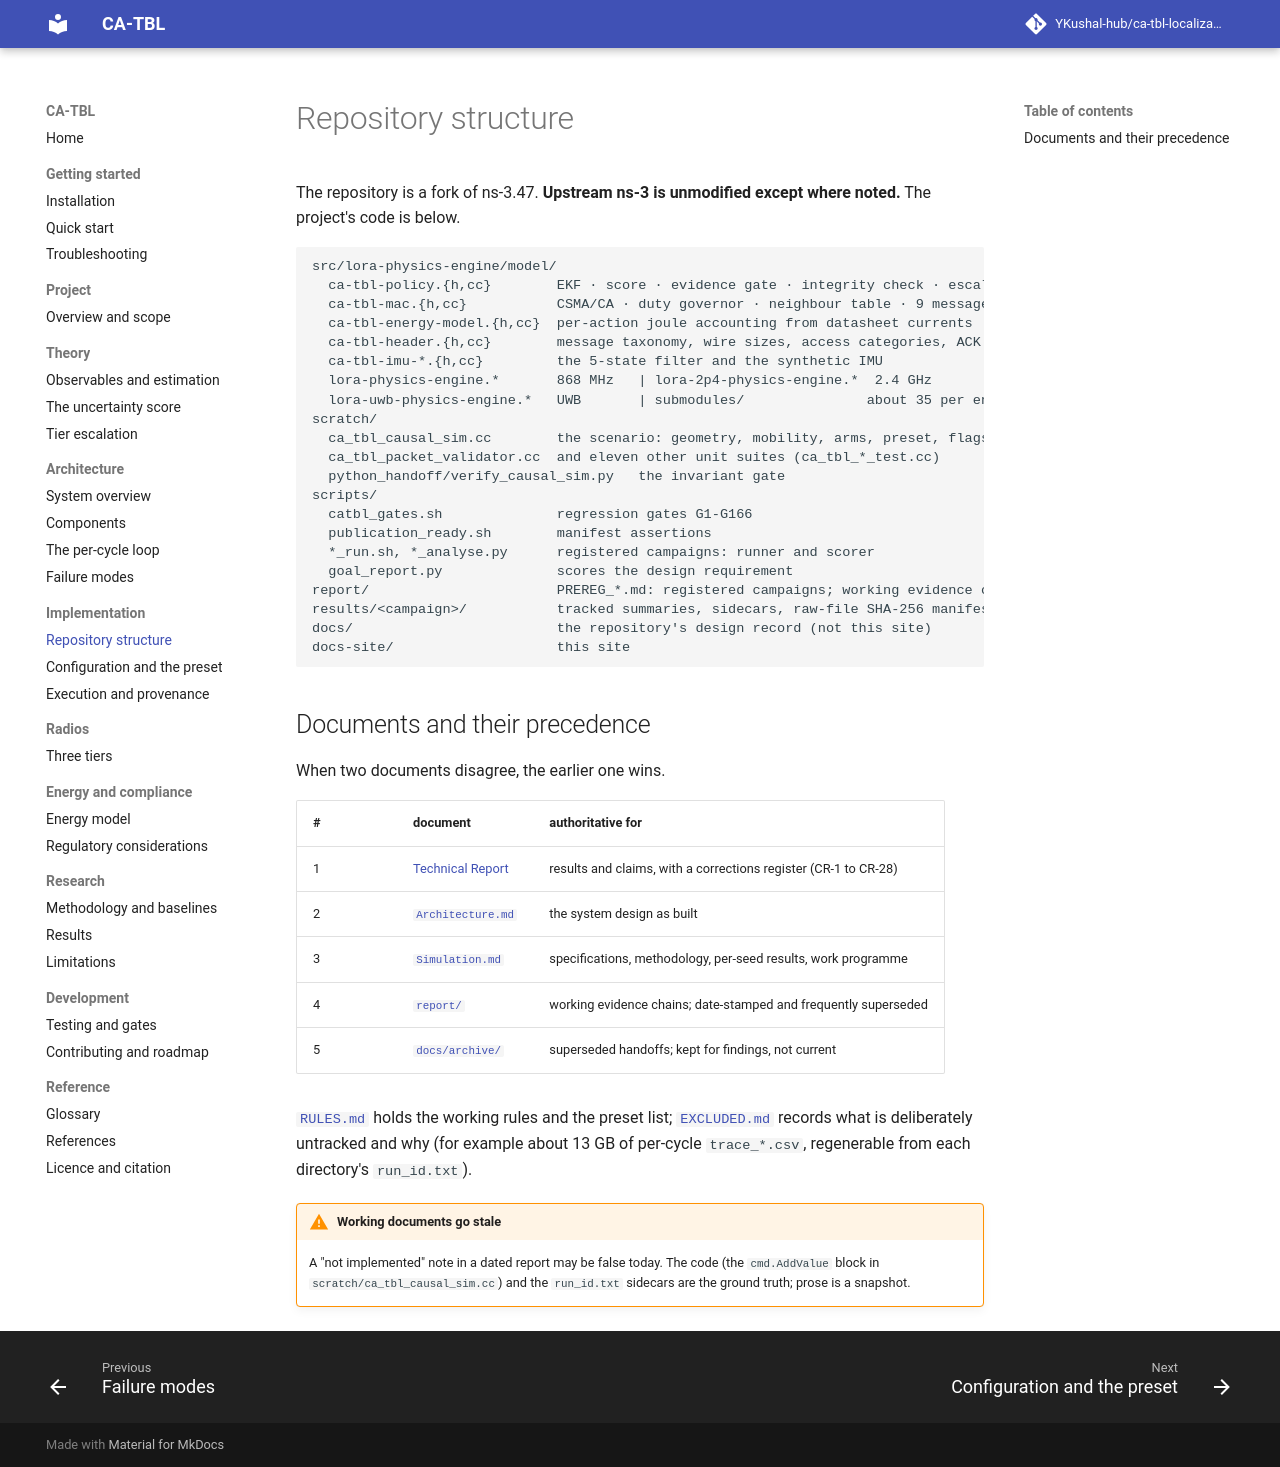

repository: YKushal-hub/ca-tbl-localization · page: implementation/repository-structure/index.html · generator: mkdocs

# Repository structure

The repository is a fork of ns-3.47. **Upstream ns-3 is unmodified except where noted.** The project's code is below.

```text
src/lora-physics-engine/model/
  ca-tbl-policy.{h,cc}        EKF · score · evidence gate · integrity check · escalation state machine
  ca-tbl-mac.{h,cc}           CSMA/CA · duty governor · neighbour table · 9 message types
  ca-tbl-energy-model.{h,cc}  per-action joule accounting from datasheet currents
  ca-tbl-header.{h,cc}        message taxonomy, wire sizes, access categories, ACK policy
  ca-tbl-imu-*.{h,cc}         the 5-state filter and the synthetic IMU
  lora-physics-engine.*       868 MHz   | lora-2p4-physics-engine.*  2.4 GHz
  lora-uwb-physics-engine.*   UWB       | submodules/               about 35 per engine
scratch/
  ca_tbl_causal_sim.cc        the scenario: geometry, mobility, arms, preset, flags
  ca_tbl_packet_validator.cc  and eleven other unit suites (ca_tbl_*_test.cc)
  python_handoff/verify_causal_sim.py   the invariant gate
scripts/
  catbl_gates.sh              regression gates G1-G166
  publication_ready.sh        manifest assertions
  *_run.sh, *_analyse.py      registered campaigns: runner and scorer
  goal_report.py              scores the design requirement
report/                       PREREG_*.md: registered campaigns; working evidence chains
results/<campaign>/           tracked summaries, sidecars, raw-file SHA-256 manifests
docs/                         the repository's design record (not this site)
docs-site/                    this site
```

## Documents and their precedence

When two documents disagree, the earlier one wins.

| # | document | authoritative for |
|---|---|---|
| 1 | [Technical Report](https://github.com/YKushal-hub/ca-tbl-localization/blob/main/CA-TBL_Technical_Report_SelfContained.md) | results and claims, with a corrections register (CR-1 to CR-28) |
| 2 | [`Architecture.md`](https://github.com/YKushal-hub/ca-tbl-localization/blob/main/Architecture.md) | the system design as built |
| 3 | [`Simulation.md`](https://github.com/YKushal-hub/ca-tbl-localization/blob/main/Simulation.md) | specifications, methodology, per-seed results, work programme |
| 4 | [`report/`](https://github.com/YKushal-hub/ca-tbl-localization/blob/main/report) | working evidence chains; date-stamped and frequently superseded |
| 5 | [`docs/archive/`](https://github.com/YKushal-hub/ca-tbl-localization/blob/main/docs/archive) | superseded handoffs; kept for findings, not current |

[`RULES.md`](https://github.com/YKushal-hub/ca-tbl-localization/blob/main/RULES.md) holds the working rules and the preset list; [`EXCLUDED.md`](https://github.com/YKushal-hub/ca-tbl-localization/blob/main/EXCLUDED.md) records what is
deliberately untracked and why (for example about 13 GB of per-cycle `trace_*.csv`, regenerable from each directory's
`run_id.txt`).

!!! warning "Working documents go stale"
    A "not implemented" note in a dated report may be false today. The code (the `cmd.AddValue` block in
    `scratch/ca_tbl_causal_sim.cc`) and the `run_id.txt` sidecars are the ground truth; prose is a snapshot.
